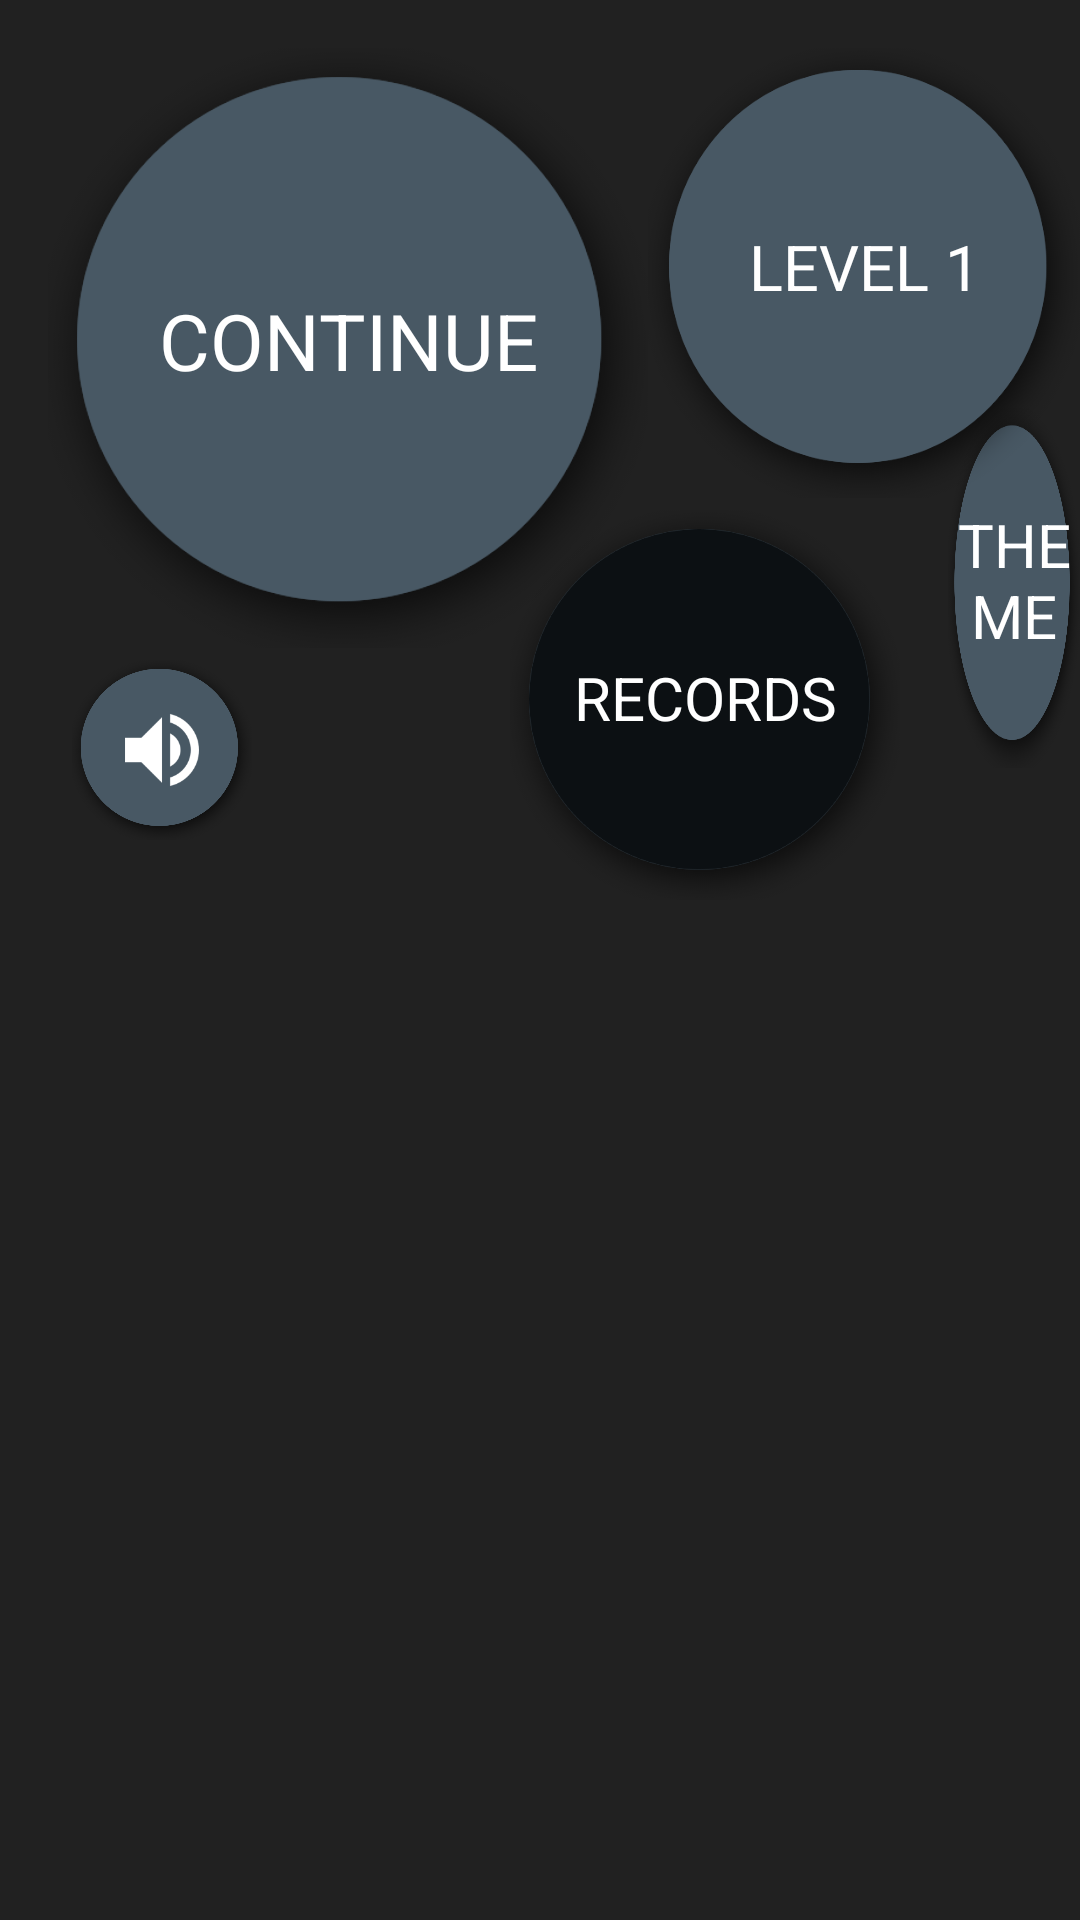

Layout XML and referenced resources for this Android screen:
<!-- AndroidManifest.xml: application theme AppTheme -->
<!-- res/layout/start_activity.xml -->
<?xml version="1.0" encoding="utf-8"?>
<RelativeLayout xmlns:android="http://schemas.android.com/apk/res/android"
    android:layout_width="match_parent" android:layout_height="match_parent">

    <ImageButton
        android:layout_width="60dp"
        android:layout_height="60dp"
        android:id="@+id/Info"
        android:layout_alignParentTop="true"
        android:layout_alignParentLeft="true"
        android:tint="#485864"
        android:background="@drawable/shadow"
        android:src="@drawable/circle"
        android:tintMode="src_in"
        android:scaleType="fitXY"
        android:onClick="onInfoClick"
        android:layout_alignParentBottom="false"
        android:layout_alignParentRight="false"
        android:layout_alignWithParentIfMissing="false"
        android:layout_marginLeft="456dp"
        android:layout_marginTop="120dp" />

    <ImageView
        android:layout_width="wrap_content"
        android:layout_height="wrap_content"
        android:id="@+id/InfoImg"
        android:layout_alignParentTop="false"
        android:layout_alignParentLeft="false"
        android:layout_alignTop="@+id/Info"
        android:layout_alignLeft="@+id/Info"
        android:layout_alignBottom="@+id/Info"
        android:layout_alignRight="@+id/Info"
        android:src="@drawable/ic_info"
        android:tint="#ffffffff"
        android:scaleType="fitEnd" />

    <ImageButton
        android:layout_width="60dp"
        android:layout_height="60dp"
        android:id="@+id/Volume"
        android:layout_alignParentTop="true"
        android:layout_alignParentLeft="true"
        android:tint="#485864"
        android:background="@drawable/shadow"
        android:src="@drawable/circle"
        android:tintMode="src_in"
        android:scaleType="fitXY"
        android:onClick="onVolumeClick"
        android:layout_alignParentBottom="false"
        android:layout_alignParentRight="false"
        android:layout_alignWithParentIfMissing="false"
        android:layout_marginTop="220dp"
        android:layout_marginLeft="24dp" />

    <ImageView
        android:layout_width="wrap_content"
        android:layout_height="wrap_content"
        android:id="@+id/VolumeImg"
        android:layout_alignParentTop="false"
        android:layout_alignParentLeft="false"
        android:layout_alignTop="@+id/Volume"
        android:layout_alignLeft="@+id/Volume"
        android:layout_alignBottom="@+id/Volume"
        android:layout_alignRight="@+id/Volume"
        android:src="@drawable/ic_volume_on"
        android:layout_margin="13dp"
        android:tint="#ffffffff"
        android:scaleType="centerCrop" />

    <ImageButton
        android:layout_width="120dp"
        android:layout_height="120dp"
        android:id="@+id/Theme"
        android:layout_alignParentTop="true"
        android:layout_alignParentLeft="true"
        android:tint="#485864"
        android:background="@drawable/shadow"
        android:src="@drawable/circle"
        android:tintMode="src_in"
        android:scaleType="fitXY"
        android:onClick="onThemeClick"
        android:layout_alignParentBottom="false"
        android:layout_alignParentRight="false"
        android:layout_alignWithParentIfMissing="false"
        android:layout_marginLeft="316dp"
        android:layout_marginTop="136dp" />

    <TextView
        android:layout_width="wrap_content"
        android:layout_height="wrap_content"
        android:textAppearance="?android:attr/textAppearanceLarge"
        android:text="THEME"
        android:id="@+id/ThemeTxt"
        android:layout_alignTop="@+id/Theme"
        android:layout_alignLeft="@+id/Theme"
        android:textColor="#ffffffff"
        android:layout_alignBottom="@+id/Theme"
        android:layout_alignRight="@+id/Theme"
        android:textAlignment="center"
        android:gravity="center"
        android:layout_marginBottom="5dp"
        android:layout_alignParentTop="false"
        android:layout_alignParentLeft="false"
        android:layout_alignParentBottom="false"
        android:layout_alignParentRight="false"
        android:layout_alignWithParentIfMissing="false"
        android:textSize="20dp" />

    <ImageButton
        android:layout_width="100dp"
        android:layout_height="100dp"
        android:id="@+id/Exit"
        android:tint="#bb0a01"
        android:background="@drawable/shadow"
        android:src="@drawable/circle"
        android:tintMode="src_in"
        android:scaleType="fitXY"
        android:layout_alignParentBottom="false"
        android:layout_alignParentRight="false"
        android:onClick="onExitClick"
        android:layout_alignParentTop="true"
        android:layout_alignParentLeft="true"
        android:layout_alignWithParentIfMissing="false"
        android:layout_marginTop="200dp"
        android:layout_marginLeft="424dp" />

    <TextView
        android:layout_width="wrap_content"
        android:layout_height="wrap_content"
        android:textAppearance="?android:attr/textAppearanceLarge"
        android:text="EXIT"
        android:id="@+id/ExitTxt"
        android:layout_alignTop="@+id/Exit"
        android:layout_alignLeft="@+id/Exit"
        android:textColor="#ffffffff"
        android:layout_alignBottom="@+id/Exit"
        android:layout_alignRight="@+id/Exit"
        android:textAlignment="center"
        android:gravity="center"
        android:layout_marginBottom="5dp"
        android:layout_alignParentTop="false"
        android:layout_alignParentLeft="false"
        android:layout_alignParentBottom="false"
        android:layout_alignParentRight="false"
        android:layout_alignWithParentIfMissing="false"
        android:textSize="21dp" />

    <ImageButton
        android:layout_width="120dp"
        android:layout_height="120dp"
        android:id="@+id/Mode"
        android:tint="#929fa6"
        android:background="@drawable/shadow"
        android:src="@drawable/circle"
        android:tintMode="src_in"
        android:scaleType="fitXY"
        android:layout_alignParentTop="true"
        android:layout_alignParentRight="false"
        android:onClick="onModeClick"
        android:layout_alignParentLeft="true"
        android:layout_alignParentBottom="false"
        android:layout_alignWithParentIfMissing="false"
        android:layout_marginLeft="366dp"
        android:layout_marginTop="16dp" />

    <TextView
        android:layout_width="wrap_content"
        android:layout_height="wrap_content"
        android:textAppearance="?android:attr/textAppearanceLarge"
        android:text="CLASSIC"
        android:id="@+id/ModeTxt"
        android:layout_alignTop="@+id/Mode"
        android:layout_alignLeft="@+id/Mode"
        android:textColor="#ffffffff"
        android:layout_alignBottom="@+id/Mode"
        android:layout_alignRight="@+id/Mode"
        android:textAlignment="center"
        android:gravity="center"
        android:layout_marginBottom="5dp"
        android:layout_alignParentTop="false"
        android:layout_alignParentLeft="false"
        android:layout_alignParentBottom="false"
        android:layout_alignParentRight="false"
        android:layout_alignWithParentIfMissing="false"
        android:textSize="17dp" />

    <ImageButton
        android:layout_width="130dp"
        android:layout_height="130dp"
        android:id="@+id/Records"
        android:tint="#0c1013"
        android:background="@drawable/shadow"
        android:src="@drawable/circle"
        android:tintMode="src_in"
        android:scaleType="fitXY"
        android:layout_alignParentBottom="false"
        android:onClick="onRecordsClick"
        android:layout_alignParentTop="false"
        android:layout_alignParentLeft="true"
        android:layout_alignParentRight="false"
        android:layout_alignWithParentIfMissing="false"
        android:layout_marginLeft="170dp"
        android:layout_marginTop="170dp" />

    <TextView
        android:layout_width="wrap_content"
        android:layout_height="wrap_content"
        android:textAppearance="?android:attr/textAppearanceLarge"
        android:text="RECORDS"
        android:id="@+id/RecoerdsTxt"
        android:layout_alignTop="@+id/Records"
        android:layout_alignLeft="@+id/Records"
        android:textColor="#ffffffff"
        android:layout_alignBottom="@+id/Records"
        android:layout_alignRight="@+id/Records"
        android:textAlignment="center"
        android:gravity="center"
        android:layout_marginBottom="5dp"
        android:layout_alignParentTop="false"
        android:layout_alignParentLeft="false"
        android:layout_alignParentBottom="false"
        android:layout_alignParentRight="false"
        android:layout_alignWithParentIfMissing="false"
        android:textSize="20dp" />

    <ImageButton
        android:layout_width="150dp"
        android:layout_height="150dp"
        android:id="@+id/Level"
        android:layout_alignParentTop="true"
        android:layout_alignParentLeft="true"
        android:tint="#485864"
        android:background="@drawable/shadow"
        android:src="@drawable/circle"
        android:tintMode="src_in"
        android:scaleType="fitXY"
        android:onClick="onLevelClick"
        android:layout_alignParentBottom="false"
        android:layout_alignParentRight="false"
        android:layout_alignWithParentIfMissing="false"
        android:layout_marginLeft="216dp"
        android:layout_marginTop="16dp" />

    <TextView
        android:layout_width="wrap_content"
        android:layout_height="wrap_content"
        android:textAppearance="?android:attr/textAppearanceLarge"
        android:text="LEVEL 1"
        android:id="@+id/LevelTxt"
        android:layout_alignTop="@+id/Level"
        android:layout_alignLeft="@+id/Level"
        android:textColor="#ffffffff"
        android:layout_alignBottom="@+id/Level"
        android:layout_alignRight="@+id/Level"
        android:textAlignment="center"
        android:gravity="center"
        android:layout_marginBottom="5dp"
        android:layout_alignParentTop="false"
        android:layout_alignParentLeft="false"
        android:layout_alignParentBottom="false"
        android:layout_alignParentRight="false"
        android:layout_alignWithParentIfMissing="false"
        android:layout_marginTop="1dp"
        android:textSize="21dp" />

    <ImageButton
        android:layout_width="200dp"
        android:layout_height="200dp"
        android:id="@+id/Comtinue"
        android:layout_alignParentTop="true"
        android:layout_alignParentLeft="true"
        android:tint="#485864"
        android:background="@drawable/shadow"
        android:src="@drawable/circle"
        android:tintMode="src_in"
        android:scaleType="fitXY"
        android:onClick="onContinueClick"
        android:layout_marginTop="16dp"
        android:layout_marginLeft="16dp" />

    <TextView
        android:layout_width="wrap_content"
        android:layout_height="wrap_content"
        android:textAppearance="?android:attr/textAppearanceLarge"
        android:text="CONTINUE"
        android:id="@+id/ContinueTxt"
        android:layout_alignTop="@+id/Comtinue"
        android:layout_alignLeft="@+id/Comtinue"
        android:textColor="#ffffffff"
        android:layout_alignBottom="@+id/Comtinue"
        android:layout_alignRight="@+id/Comtinue"
        android:textAlignment="center"
        android:gravity="center"
        android:layout_marginBottom="5dp"
        android:layout_alignParentTop="false"
        android:layout_alignParentLeft="false"
        android:layout_alignParentBottom="false"
        android:layout_alignParentRight="false"
        android:layout_alignWithParentIfMissing="false"
        android:textSize="26dp" />

</RelativeLayout>
<!-- resources referenced by this layout -->
<resources>
  <!-- drawable circle: png bitmap (drawable, 25809 bytes) -->
  <!-- drawable ic_info: png bitmap (drawable, 38153 bytes) -->
  <!-- drawable ic_volume_on: png bitmap (drawable, 20278 bytes) -->
  <!-- drawable shadow: png bitmap (drawable, 48552 bytes) -->
  <style name="AppTheme" parent="android:Theme.Light.NoTitleBar.Fullscreen">
          <item name="android:windowBackground">@color/background</item>
      </style>
  <color name="background">#212121</color>
</resources>
